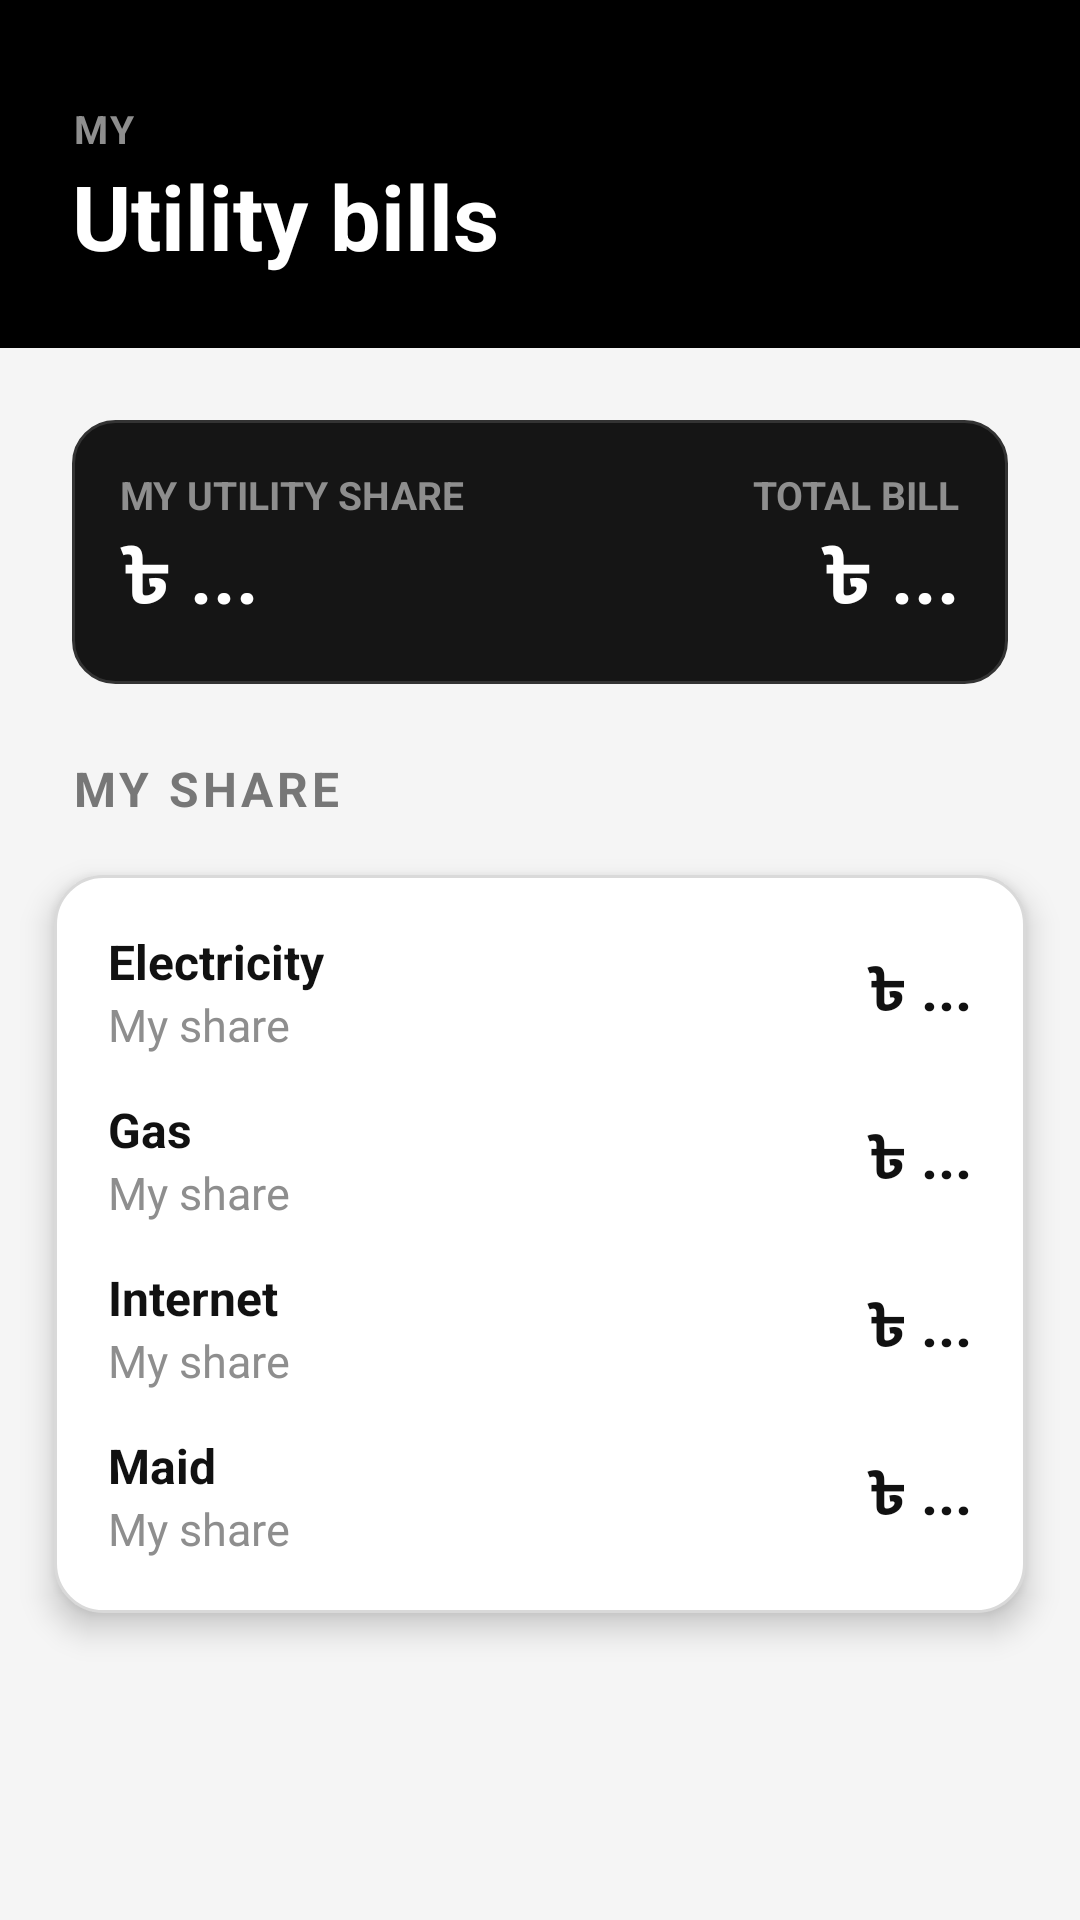

Android layout source for this screen:
<!-- AndroidManifest.xml: application theme Theme.MessMaster -->
<!-- res/layout/fragment_member_utility.xml -->
<?xml version="1.0" encoding="utf-8"?>
<ScrollView xmlns:android="http://schemas.android.com/apk/res/android"
    xmlns:tools="http://schemas.android.com/tools"
    android:layout_width="match_parent"
    android:layout_height="match_parent"
    android:background="@color/screen_background"
    android:fillViewport="true"
    android:fitsSystemWindows="true"
    tools:context=".memberdashboard.MemberUtilityFragment">

    <LinearLayout
        android:layout_width="match_parent"
        android:layout_height="wrap_content"
        android:orientation="vertical"
        android:paddingBottom="20dp">

        <LinearLayout
            android:layout_width="match_parent"
            android:layout_height="wrap_content"
            android:background="@color/black"
            android:orientation="vertical"
            android:paddingLeft="24dp"
            android:paddingRight="24dp"
            android:paddingTop="34dp"
            android:paddingBottom="24dp">

            <TextView
                android:layout_width="wrap_content"
                android:layout_height="wrap_content"
                android:text="MY"
                android:textColor="@color/label_on_dark"
                android:textSize="13sp"
                android:textStyle="bold"
                android:letterSpacing="0.08" />

            <TextView
                android:layout_width="wrap_content"
                android:layout_height="wrap_content"
                android:text="Utility bills"
                android:textColor="@color/white"
                android:textSize="30sp"
                android:textStyle="bold" />

        </LinearLayout>

        <LinearLayout
            android:layout_width="match_parent"
            android:layout_height="wrap_content"
            android:layout_margin="24dp"
            android:background="@drawable/bg_dark_card"
            android:orientation="horizontal"
            android:padding="16dp">

            <LinearLayout
                android:layout_width="0dp"
                android:layout_height="wrap_content"
                android:layout_weight="1"
                android:orientation="vertical">

                <TextView
                    android:id="@+id/txtUtilityShareLabel"
                    android:layout_width="wrap_content"
                    android:layout_height="wrap_content"
                    android:text="MY UTILITY SHARE"
                    android:textColor="@color/label_on_dark"
                    android:textSize="13sp"
                    android:textStyle="bold" />

                <TextView
                    android:id="@+id/txtMyUtilityShare"
                    android:layout_width="wrap_content"
                    android:layout_height="wrap_content"
                    android:text="৳ ..."
                    android:textColor="@color/white"
                    android:textSize="26sp"
                    android:textStyle="bold" />

            </LinearLayout>

            <LinearLayout
                android:layout_width="wrap_content"
                android:layout_height="wrap_content"
                android:orientation="vertical"
                android:gravity="end">

                <TextView
                    android:layout_width="wrap_content"
                    android:layout_height="wrap_content"
                    android:text="TOTAL BILL"
                    android:textColor="@color/label_on_dark"
                    android:textSize="13sp"
                    android:textStyle="bold" />

                <TextView
                    android:id="@+id/txtUtilityTotalBill"
                    android:layout_width="wrap_content"
                    android:layout_height="wrap_content"
                    android:text="৳ ..."
                    android:textColor="@color/white"
                    android:textSize="26sp"
                    android:textStyle="bold" />

            </LinearLayout>

        </LinearLayout>

        <TextView
            android:id="@+id/txtUtilitySectionTitle"
            android:layout_width="wrap_content"
            android:layout_height="wrap_content"
            android:layout_marginHorizontal="24dp"
            android:text="MY SHARE"
            android:textColor="@color/text_muted"
            android:textSize="16sp"
            android:textStyle="bold"
            android:letterSpacing="0.08" />

        <LinearLayout
            android:layout_width="match_parent"
            android:layout_height="wrap_content"
            android:layout_margin="18dp"
            android:background="@drawable/bg_white_card"
            android:elevation="6dp"
            android:padding="18dp"
            android:orientation="vertical">

            <LinearLayout
                android:layout_width="match_parent"
                android:layout_height="wrap_content"
                android:orientation="horizontal"
                android:gravity="center_vertical">

                <LinearLayout
                    android:layout_width="0dp"
                    android:layout_height="wrap_content"
                    android:layout_weight="1"
                    android:orientation="vertical">

                    <TextView
                        android:layout_width="wrap_content"
                        android:layout_height="wrap_content"
                        android:text="Electricity"
                        android:textColor="@color/text_strong"
                        android:textSize="16sp"
                        android:textStyle="bold" />

                    <TextView
                        android:layout_width="wrap_content"
                        android:layout_height="wrap_content"
                        android:text="My share"
                        android:textColor="@color/label_on_dark"
                        android:textSize="15sp" />

                </LinearLayout>

                <TextView
                    android:id="@+id/txtElectricityShare"
                    android:layout_width="wrap_content"
                    android:layout_height="wrap_content"
                    android:text="৳ ..."
                    android:textColor="@color/text_strong"
                    android:textSize="20sp"
                    android:textStyle="bold" />

            </LinearLayout>

            <LinearLayout
                android:layout_width="match_parent"
                android:layout_height="wrap_content"
                android:layout_marginTop="14dp"
                android:orientation="horizontal"
                android:gravity="center_vertical">

                <LinearLayout
                    android:layout_width="0dp"
                    android:layout_height="wrap_content"
                    android:layout_weight="1"
                    android:orientation="vertical">

                    <TextView
                        android:layout_width="wrap_content"
                        android:layout_height="wrap_content"
                        android:text="Gas"
                        android:textColor="@color/text_strong"
                        android:textSize="16sp"
                        android:textStyle="bold" />

                    <TextView
                        android:layout_width="wrap_content"
                        android:layout_height="wrap_content"
                        android:text="My share"
                        android:textColor="@color/label_on_dark"
                        android:textSize="15sp" />

                </LinearLayout>

                <TextView
                    android:id="@+id/txtGasShare"
                    android:layout_width="wrap_content"
                    android:layout_height="wrap_content"
                    android:text="৳ ..."
                    android:textColor="@color/text_strong"
                    android:textSize="20sp"
                    android:textStyle="bold" />

            </LinearLayout>

            <LinearLayout
                android:layout_width="match_parent"
                android:layout_height="wrap_content"
                android:layout_marginTop="14dp"
                android:orientation="horizontal"
                android:gravity="center_vertical">

                <LinearLayout
                    android:layout_width="0dp"
                    android:layout_height="wrap_content"
                    android:layout_weight="1"
                    android:orientation="vertical">

                    <TextView
                        android:layout_width="wrap_content"
                        android:layout_height="wrap_content"
                        android:text="Internet"
                        android:textColor="@color/text_strong"
                        android:textSize="16sp"
                        android:textStyle="bold" />

                    <TextView
                        android:layout_width="wrap_content"
                        android:layout_height="wrap_content"
                        android:text="My share"
                        android:textColor="@color/label_on_dark"
                        android:textSize="15sp" />

                </LinearLayout>

                <TextView
                    android:id="@+id/txtInternetShare"
                    android:layout_width="wrap_content"
                    android:layout_height="wrap_content"
                    android:text="৳ ..."
                    android:textColor="@color/text_strong"
                    android:textSize="20sp"
                    android:textStyle="bold" />

            </LinearLayout>

            <LinearLayout
                android:layout_width="match_parent"
                android:layout_height="wrap_content"
                android:layout_marginTop="14dp"
                android:orientation="horizontal"
                android:gravity="center_vertical">

                <LinearLayout
                    android:layout_width="0dp"
                    android:layout_height="wrap_content"
                    android:layout_weight="1"
                    android:orientation="vertical">

                    <TextView
                        android:layout_width="wrap_content"
                        android:layout_height="wrap_content"
                        android:text="Maid"
                        android:textColor="@color/text_strong"
                        android:textSize="16sp"
                        android:textStyle="bold" />

                    <TextView
                        android:layout_width="wrap_content"
                        android:layout_height="wrap_content"
                        android:text="My share"
                        android:textColor="@color/label_on_dark"
                        android:textSize="15sp" />

                </LinearLayout>

                <TextView
                    android:id="@+id/txtMaidShare"
                    android:layout_width="wrap_content"
                    android:layout_height="wrap_content"
                    android:text="৳ ..."
                    android:textColor="@color/text_strong"
                    android:textSize="20sp"
                    android:textStyle="bold" />

            </LinearLayout>

        </LinearLayout>

    </LinearLayout>

</ScrollView>
<!-- resources referenced by this layout -->
<resources>
  <color name="black">#FF000000</color>
  <color name="label_on_dark">#8E8E8E</color>
  <color name="screen_background">#F5F5F5</color>
  <color name="text_muted">#777777</color>
  <color name="text_strong">#111111</color>
  <color name="white">#FFFFFFFF</color>
  <!-- drawable bg_dark_card (drawable) -->
  <?xml version="1.0" encoding="utf-8"?>
  <shape xmlns:android="http://schemas.android.com/apk/res/android">
      <solid android:color="#151515" />
      <stroke android:width="1dp" android:color="#333333" />
      <corners android:radius="14dp" />
  </shape>
  <!-- drawable bg_white_card (drawable) -->
  <?xml version="1.0" encoding="utf-8"?>
  <shape xmlns:android="http://schemas.android.com/apk/res/android">
      <solid android:color="#FFFFFF" />
      <stroke android:width="1dp" android:color="#D9D9D9" />
      <corners android:radius="16dp" />
  </shape>
  <style name="Theme.MessMaster" parent="Base.Theme.MessMaster" />
  <style name="Base.Theme.MessMaster" parent="Theme.Material3.Light.NoActionBar">
          <item name="colorPrimary">@color/black</item>
          <item name="colorSurface">@color/surface</item>
          <item name="colorOnSurface">@color/text_strong</item>
          <item name="colorSurfaceVariant">@color/screen_background</item>
          <item name="colorOnSurfaceVariant">@color/text_muted</item>
          <item name="colorOutline">@color/border</item>
          <item name="android:windowBackground">@color/screen_background</item>
      </style>
  <color name="surface">#FFFFFF</color>
  <color name="border">#DADCE2</color>
</resources>
